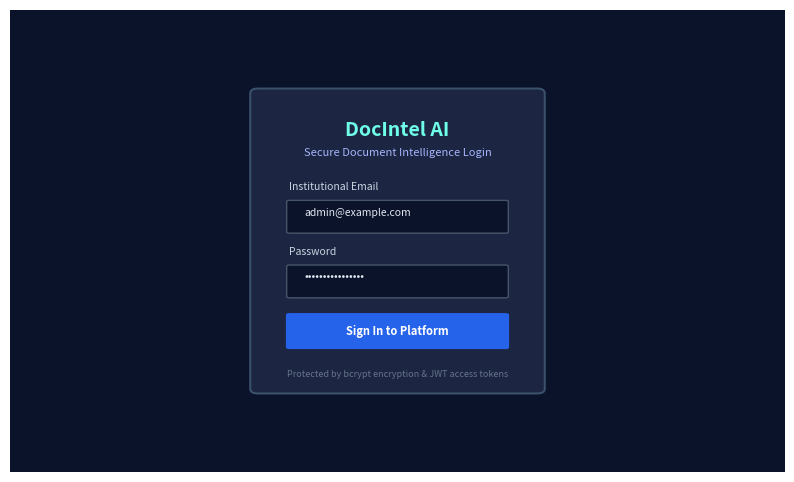

The matplotlib source for this figure: (Note: this script raises an exception after producing the figure.)
"""Generate remaining product UI figures for Chapter 6."""

import os
import matplotlib.pyplot as plt
import matplotlib.patches as patches

SCREENSHOTS_DIR = "project_report_output/Screenshots"

def save_fig(fig, path):
    fig.savefig(path, dpi=300, bbox_inches='tight', facecolor='white')
    plt.close(fig)
    print(f"Generated: {path}")

# 1. Login & Auth Interface
def generate_login_screenshot():
    fig, ax = plt.subplots(figsize=(10, 6), dpi=300)
    ax.set_xlim(0, 100); ax.set_ylim(0, 100); ax.axis('off')
    ax.add_patch(patches.Rectangle((0, 0), 100, 100, facecolor="#0B132B"))

    # Auth Card in Center
    ax.add_patch(patches.FancyBboxPatch((32, 18), 36, 64, boxstyle="round,pad=1", facecolor="#1C2541", edgecolor="#3A506B", lw=1.5))
    ax.text(50, 74, "DocIntel AI", ha='center', va='center', fontsize=14, fontweight='bold', color="#6FFFE9")
    ax.text(50, 69, "Secure Document Intelligence Login", ha='center', va='center', fontsize=8, color="#A5B4FC")

    # Email Input
    ax.text(36, 61, "Institutional Email", fontsize=7.5, color="#CBD5E1")
    ax.add_patch(patches.FancyBboxPatch((36, 52), 28, 6.5, boxstyle="round,pad=0.3", facecolor="#0B132B", edgecolor="#475569"))
    ax.text(38, 55.5, "admin@example.com", fontsize=7.5, color="#E2E8F0")

    # Password Input
    ax.text(36, 47, "Password", fontsize=7.5, color="#CBD5E1")
    ax.add_patch(patches.FancyBboxPatch((36, 38), 28, 6.5, boxstyle="round,pad=0.3", facecolor="#0B132B", edgecolor="#475569"))
    ax.text(38, 41.5, "••••••••••••••••", fontsize=8, color="#E2E8F0")

    # Sign In Button
    ax.add_patch(patches.FancyBboxPatch((36, 27), 28, 7, boxstyle="round,pad=0.4", facecolor="#2563EB", edgecolor="none"))
    ax.text(50, 30.5, "Sign In to Platform", ha='center', va='center', fontsize=8, fontweight='bold', color="#FFFFFF")

    # Security Notice
    ax.text(50, 21, "Protected by bcrypt encryption & JWT access tokens", ha='center', va='center', fontsize=6.5, color="#64748B")

    save_fig(fig, os.path.join(SCREENSHOTS_DIR, "screenshot_01_login_auth.png"))

# 4. Document Upload Modal
def generate_upload_modal():
    fig, ax = plt.subplots(figsize=(10, 6.5), dpi=300)
    ax.set_xlim(0, 100); ax.set_ylim(0, 100); ax.axis('off')
    ax.add_patch(patches.Rectangle((0, 0), 100, 100, facecolor="#0F172A", alpha=0.9))

    # Modal Box
    ax.add_patch(patches.FancyBboxPatch((20, 12), 60, 76, boxstyle="round,pad=1", facecolor="#1E293B", edgecolor="#3B82F6", lw=1.5))
    ax.text(50, 81, "Upload Document to Knowledge Base", ha='center', va='center', fontsize=11, fontweight='bold', color="#F8FAFC")
    ax.text(50, 77, "Supported formats: PDF, DOCX, TXT, Markdown (Max size: 50 MB)", ha='center', va='center', fontsize=7.5, color="#94A3B8")

    # Drag and Drop Area
    ax.add_patch(patches.FancyBboxPatch((25, 42), 50, 30, boxstyle="round,pad=0.5", facecolor="#0F172A", edgecolor="#38BDF8", lw=1.2, ls="--"))
    ax.text(50, 60, "Drag and drop files here, or click to browse", ha='center', va='center', fontsize=8.5, fontweight='bold', color="#38BDF8")
    ax.text(50, 54, "Files are parsed page-by-page and chunked automatically", ha='center', va='center', fontsize=7, color="#64748B")

    # Selected File Preview
    ax.add_patch(patches.FancyBboxPatch((25, 26), 50, 12, boxstyle="round,pad=0.4", facecolor="#0F172A", edgecolor="#334155"))
    ax.text(28, 34, "Selected: Project_Titan_Specification.pdf", fontsize=7.5, fontweight='bold', color="#E2E8F0")
    ax.text(28, 29, "File Size: 4.92 MB | MIME: application/pdf | Checksum: 8a7c9f... | Valid", fontsize=6.8, color="#34D399")

    # Upload CTA
    ax.add_patch(patches.FancyBboxPatch((52, 16), 23, 7, boxstyle="round,pad=0.3", facecolor="#2563EB", edgecolor="none"))
    ax.text(63.5, 19.5, "Confirm & Process", ha='center', va='center', fontsize=7.5, fontweight='bold', color="#FFFFFF")

    ax.add_patch(patches.FancyBboxPatch((25, 16), 18, 7, boxstyle="round,pad=0.3", facecolor="#334155", edgecolor="none"))
    ax.text(34, 19.5, "Cancel", ha='center', va='center', fontsize=7.5, color="#E2E8F0")

    save_fig(fig, os.path.join(SCREENSHOTS_DIR, "screenshot_04_document_upload_modal.png"))

# 6. Source Attribution Cards Detail
def generate_source_attribution_detail():
    fig, ax = plt.subplots(figsize=(10, 6.5), dpi=300)
    ax.set_xlim(0, 100); ax.set_ylim(0, 100); ax.axis('off')
    ax.add_patch(patches.Rectangle((0, 0), 100, 100, facecolor="#0F172A"))
    ax.text(5, 94, "Verifiable Source Attribution Inspector", fontsize=11, fontweight='bold', color="#F8FAFC")
    ax.text(5, 90, "Detailed Transparency: Document Titles, Physical Page Numbers, Chunk IDs, and Raw Passages", fontsize=7.5, color="#94A3B8")

    # Source 1 Expanded Card
    ax.add_patch(patches.FancyBboxPatch((5, 50), 90, 36, boxstyle="round,pad=0.5", facecolor="#1E293B", edgecolor="#059669", lw=1.5))
    ax.text(8, 80, "[SOURCE 1] Project_Titan_Specification.pdf", fontsize=8.5, fontweight='bold', color="#34D399")
    ax.text(8, 76, "Physical Page: 14 | Chunk ID: doc_7f3a_chunk_0032 | Cosine Similarity Score: 0.942 | RRF Rank: 1", fontsize=7.2, color="#A7F3D0")
    raw_snippet_1 = (
        "\"The Titan subterranean mobility unit incorporates dual lithium-sulfur battery packs operating at a nominal\n"
        "voltage of 48V. Laboratory and field testing under temperature variations between -10°C and 45°C demonstrated\n"
        "continuous autonomy of 18 hours per charge cycle under heavy sensor load and continuous LiDAR scanning.\""
    )
    ax.text(8, 62, raw_snippet_1, fontsize=7.2, color="#E2E8F0", style='italic')

    # Source 2 Expanded Card
    ax.add_patch(patches.FancyBboxPatch((5, 10), 90, 36, boxstyle="round,pad=0.5", facecolor="#1E293B", edgecolor="#3B82F6", lw=1.5))
    ax.text(8, 40, "[SOURCE 2] Project_Titan_Specification.pdf", fontsize=8.5, fontweight='bold', color="#60A5FA")
    ax.text(8, 36, "Physical Page: 16 | Chunk ID: doc_7f3a_chunk_0038 | Cosine Similarity Score: 0.897 | RRF Rank: 2", fontsize=7.2, color="#BAE6FD")
    raw_snippet_2 = (
        "\"Chassis payload integration specifications: The upper mounting rail accommodates robotic arm assemblies,\n"
        "environmental spectrometry sensors, and physical sample storage bins up to a certified maximum mass of 35 kg.\n"
        "The automated payload stabilization gimbal preserves vehicle center of gravity across uneven cavern floors.\""
    )
    ax.text(8, 22, raw_snippet_2, fontsize=7.2, color="#E2E8F0", style='italic')

    save_fig(fig, os.path.join(SCREENSHOTS_DIR, "screenshot_06_source_attribution_cards.png"))

# 8. Document Intelligence & Analytics View
def generate_intelligence_view():
    fig, ax = plt.subplots(figsize=(10, 6.5), dpi=300)
    ax.set_xlim(0, 100); ax.set_ylim(0, 100); ax.axis('off')
    ax.add_patch(patches.Rectangle((0, 0), 100, 100, facecolor="#0F172A"))
    ax.text(5, 94, "Document Intelligence View: Automatic Summarization & Entity Extraction", fontsize=11, fontweight='bold', color="#F8FAFC")
    ax.text(5, 90, "Deep Semantic Analysis for: Project_Titan_Specification.pdf", fontsize=7.5, color="#94A3B8")

    # Left Box: Executive Summary & Key Points
    ax.add_patch(patches.FancyBboxPatch((5, 12), 43, 74, boxstyle="round,pad=0.5", facecolor="#1E293B", edgecolor="#334155"))
    ax.text(8, 80, "Executive Summary & Core Points", fontsize=8.5, fontweight='bold', color="#F8FAFC")
    summary_text = (
        "Summary Overview:\n"
        "Project Titan specifies an autonomous subterranean robotic\n"
        "platform designed for hazard mapping and search-and-rescue\n"
        "operations in GPS-denied underground tunnels.\n\n"
        "Extracted Key Points:\n"
        "• Battery Life: 18 hours autonomous operation.\n"
        "• Maximum Payload: 35 kg sensor and tool capacity.\n"
        "• Vision System: Stereoscopic visual odometry.\n"
        "• Lead Architect: Dr. Aris Thorne (Robotics Lab).\n"
        "• Operating Temp: -10°C to 45°C certified.\n"
        "• Communication: Mesh radio relays at 915 MHz."
    )
    ax.text(8, 48, summary_text, fontsize=7.2, color="#E2E8F0")

    # Right Box: Named Entities (NER) & Topic Keywords
    ax.add_patch(patches.FancyBboxPatch((52, 12), 43, 74, boxstyle="round,pad=0.5", facecolor="#1E293B", edgecolor="#334155"))
    ax.text(55, 80, "Named Entities & Keywords (NER)", fontsize=8.5, fontweight='bold', color="#F8FAFC")
    
    entities = [
        ("PERSON", "Dr. Aris Thorne (Lead Vision Engineer)"),
        ("ORG", "Subterranean Autonomous Systems Lab"),
        ("TECH", "LiDAR, Stereoscopic Odometry, 48V Li-S"),
        ("METRIC", "18 Hours, 35 Kilograms, 4.5 m/s"),
        ("LOCATION", "Cavern Sector B-4, Test Mine Alpha")
    ]
    for ei, (etype, evalue) in enumerate(entities):
        ey = 72 - ei * 11
        ax.add_patch(patches.FancyBboxPatch((55, ey-2), 16, 5, boxstyle="round,pad=0.2", facecolor="#065F46", edgecolor="#34D399"))
        ax.text(63, ey+0.5, etype, fontsize=6.5, fontweight='bold', color="#34D399", ha='center', va='center')
        ax.text(55, ey-6, evalue, fontsize=7, color="#E2E8F0")

    save_fig(fig, os.path.join(SCREENSHOTS_DIR, "screenshot_08_document_intelligence_view.png"))

if __name__ == "__main__":
    generate_login_screenshot()
    generate_upload_modal()
    generate_source_attribution_detail()
    generate_intelligence_view()
    print("All additional screenshots generated successfully!")
